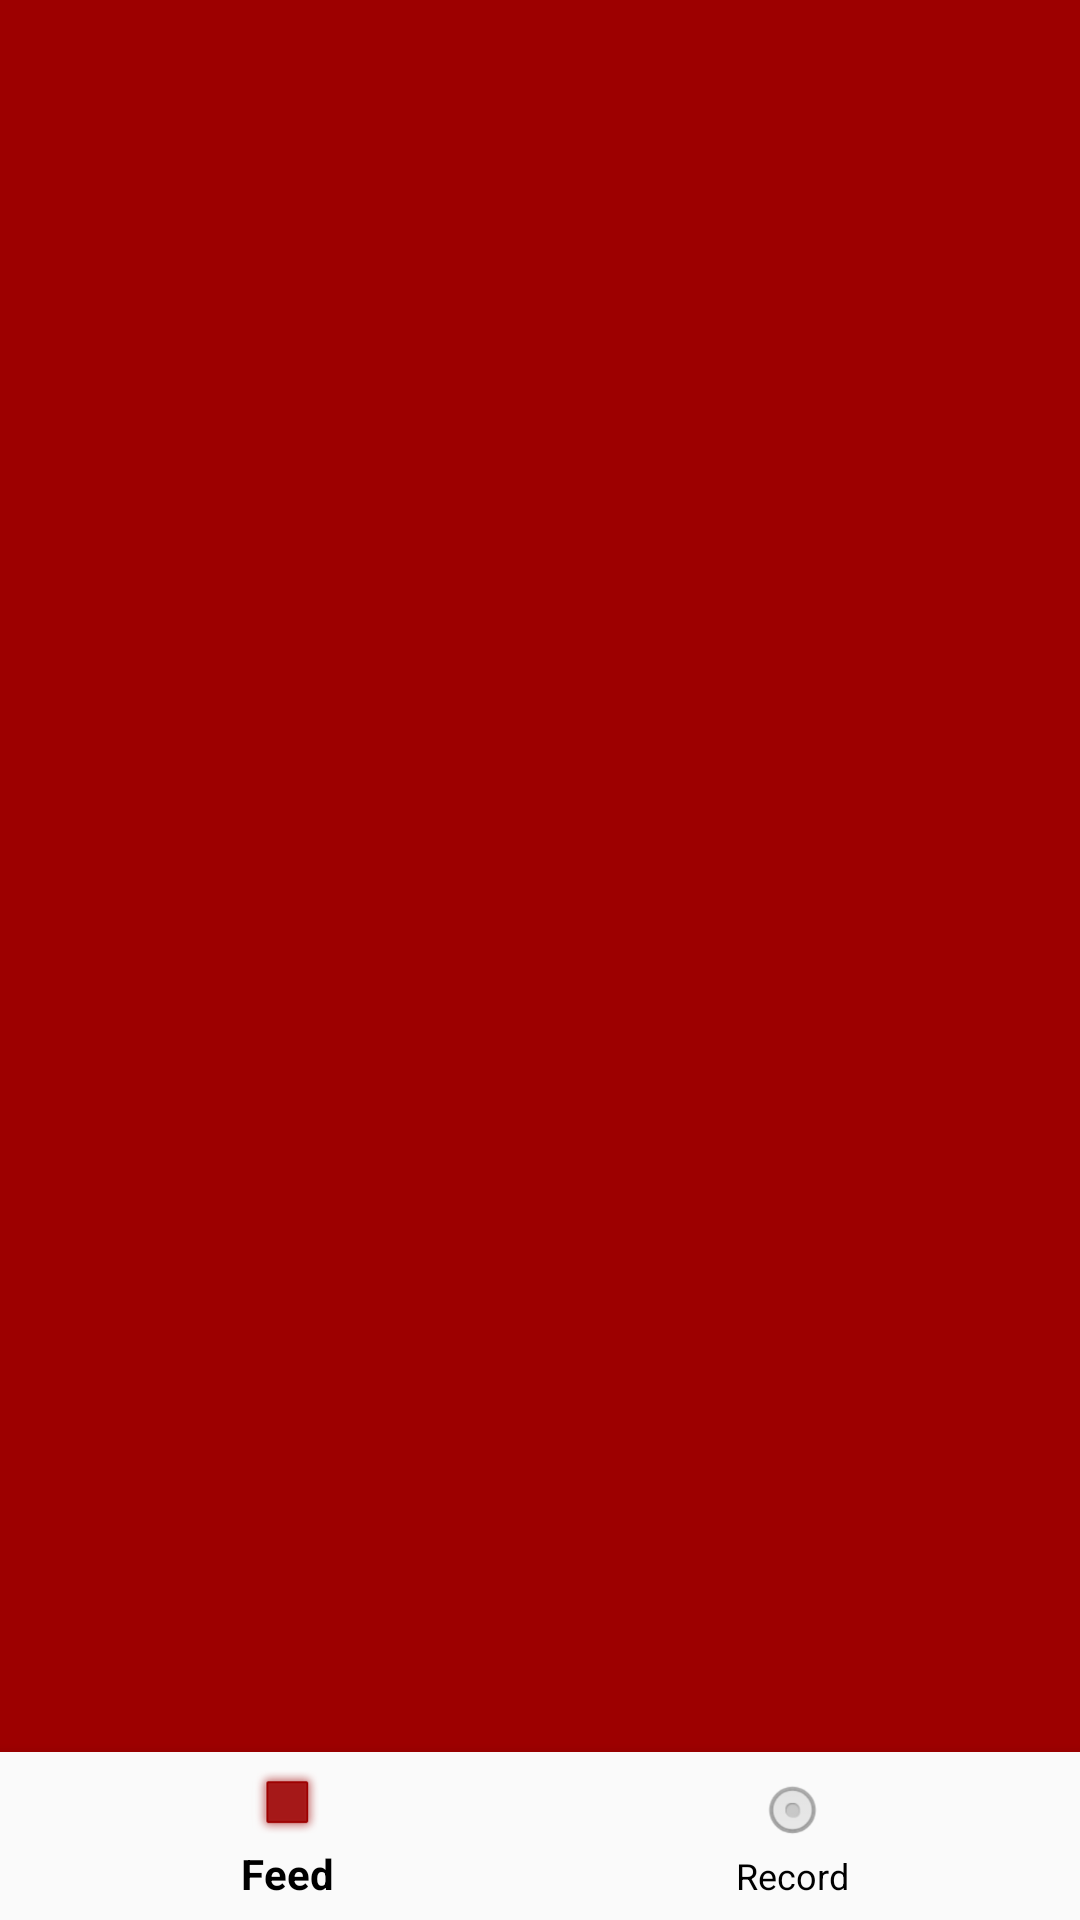

Produce the Android XML layout that renders to this screen, including the resource entries it uses.
<!-- AndroidManifest.xml: application theme AppTheme -->
<!-- res/layout/activity_main.xml -->
<?xml version="1.0" encoding="utf-8"?>
<android.support.constraint.ConstraintLayout xmlns:android="http://schemas.android.com/apk/res/android"
    xmlns:app="http://schemas.android.com/apk/res-auto"
    xmlns:tools="http://schemas.android.com/tools"
    android:layout_width="match_parent"
    android:layout_height="match_parent"
    tools:context=".MainActivity"
    android:background="@color/colorPrimary">


    <RelativeLayout
        android:id="@+id/fragment_container"
        android:layout_width="match_parent"
        android:layout_height="match_parent" />

    <android.support.design.widget.BottomNavigationView
        android:id="@+id/navigation"
        android:layout_width="0dp"
        android:layout_height="wrap_content"
        android:layout_marginEnd="0dp"
        android:layout_marginStart="0dp"
        android:background="?android:attr/windowBackground"
        app:layout_constraintBottom_toBottomOf="parent"
        app:layout_constraintLeft_toLeftOf="parent"
        app:layout_constraintRight_toRightOf="parent"
        app:menu="@menu/navigation" />

</android.support.constraint.ConstraintLayout>
<!-- resources referenced by this layout -->
<resources>
  <color name="colorPrimary">#9d0000</color>
  <style name="AppTheme" parent="Theme.AppCompat.Light.DarkActionBar">
          
          <item name="colorPrimary">@color/colorPrimary</item>
          <item name="colorPrimaryDark">@color/colorPrimaryDark</item>
          <item name="colorAccent">@color/colorAccent</item>
          <item name="android:textColor">#000000</item>
      </style>
  <color name="colorPrimaryDark">#ef3345</color>
  <color name="colorAccent">#00a89d</color>
</resources>
